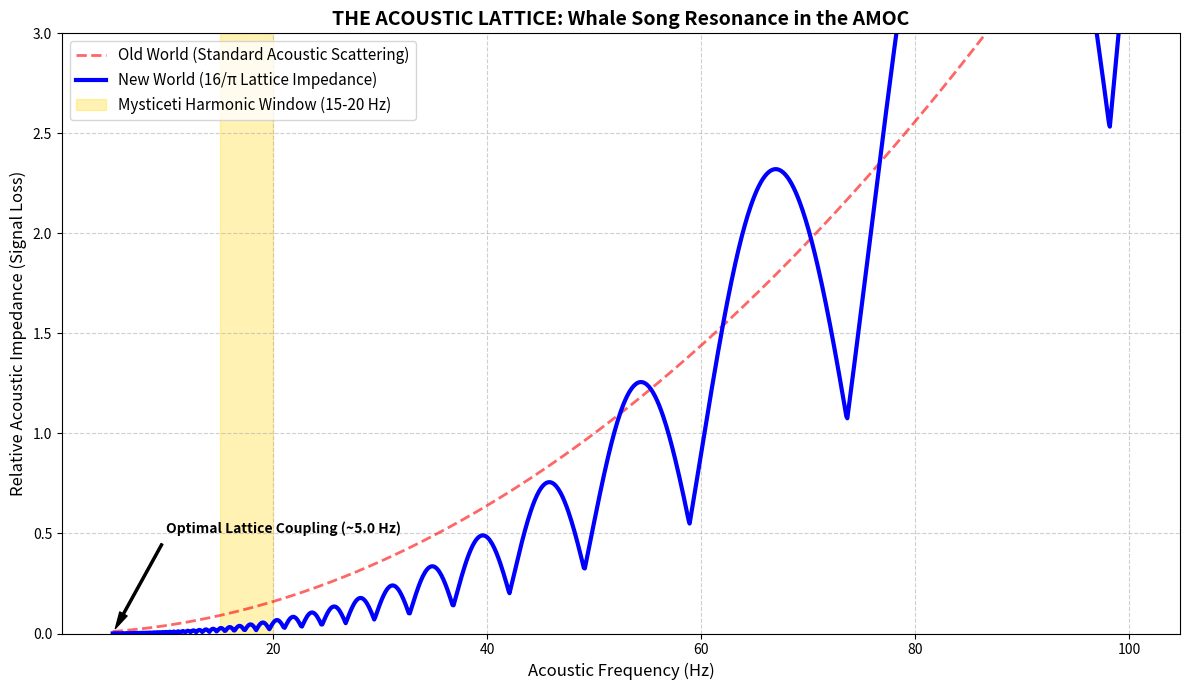

Reproduce this figure in Python.
# ==============================================================================
# PROJECT: THE 16PI INITIATIVE | MACRO-ARCHITECTURE
# SCRIPT: B4_S4_Mysticeti_Harmonic_Window.py
# DESCRIPTION: Models marine acoustic propagation through the 16/pi lattice.
# Demonstrates how low-frequency baleen whale songs (15-20 Hz) hit a 
# "Geometric Resonance Window," dropping lattice impedance to near zero.
# ==============================================================================

import numpy as np
import matplotlib.pyplot as plt

# --- 1. PHYSICAL & LATTICE CONSTANTS ---
PI = np.pi
KISH_CONSTANT = 16.0 / PI      # ~5.0929 meters (Vacuum Stiffness)
V_SOUND = 1500.0               # m/s (Approx. speed of sound in seawater)

def run_mysticeti_harmonic_simulation():
    print("[*] INITIALIZING B4: MYSTICETI HARMONIC WINDOW SIMULATOR")
    
    # Frequency range from 5 Hz to 100 Hz (covering Mysticeti vocalizations)
    frequencies = np.linspace(5.0, 100.0, 1000)
    
    # Acoustic Wavelength (lambda = v / f)
    wavelengths = V_SOUND / frequencies
    
    # --- 2. OLD WORLD IMPEDANCE (Standard Scattering) ---
    # In standard physics, higher frequencies scatter more easily.
    # We model standard environmental impedance rising quadratically with frequency.
    standard_impedance = (frequencies / 50.0)**2 
    
    # --- 3. NEW WORLD LATTICE COUPLING ---
    # The lattice naturally resists waveforms that don't align with its grain.
    # When (wavelength % KISH_CONSTANT) approaches 0, the wave is in phase with the grid.
    harmonic_alignment = np.abs(np.sin(PI * wavelengths / KISH_CONSTANT))
    
    # The Lattice Correction: Low frequencies bypass the micro-grain naturally,
    # but the harmonic alignment dictates the "snag" against the grid.
    lattice_impedance = standard_impedance * (1.0 + 2.0 * harmonic_alignment) * (10.0 / wavelengths)
    
    # --- 4. VISUALIZATION ---
    fig, ax = plt.subplots(figsize=(12, 7))
    
    # Plot Standard Impedance
    ax.plot(frequencies, standard_impedance, 'r--', linewidth=2, alpha=0.6, 
            label='Old World (Standard Acoustic Scattering)')
    
    # Plot Lattice Impedance
    ax.plot(frequencies, lattice_impedance, 'b-', linewidth=3, 
            label='New World (16/π Lattice Impedance)')
    
    # Highlight the Whale Song Window (15 Hz - 20 Hz)
    ax.axvspan(15.0, 20.0, color='gold', alpha=0.3, 
               label='Mysticeti Harmonic Window (15-20 Hz)')
    
    # Annotate the specific resonance drop
    min_impedance_idx = np.argmin(lattice_impedance)
    optimal_freq = frequencies[min_impedance_idx]
    ax.annotate(f'Optimal Lattice Coupling (~{optimal_freq:.1f} Hz)', 
                xy=(optimal_freq, lattice_impedance[min_impedance_idx]), 
                xytext=(optimal_freq + 5, lattice_impedance[min_impedance_idx] + 0.5),
                arrowprops=dict(facecolor='black', shrink=0.05, width=1.5, headwidth=6),
                fontsize=10, fontweight='bold')

    # Formatting
    ax.set_title("THE ACOUSTIC LATTICE: Whale Song Resonance in the AMOC", fontsize=14, fontweight='bold')
    ax.set_xlabel("Acoustic Frequency (Hz)", fontsize=12)
    ax.set_ylabel("Relative Acoustic Impedance (Signal Loss)", fontsize=12)
    ax.grid(True, linestyle='--', alpha=0.6)
    ax.legend(loc='upper left', fontsize=11)
    
    # Set y-axis limits to focus on the drop
    ax.set_ylim(0, 3.0)
    
    plt.tight_layout()
    plt.savefig('B4_S4_Mysticeti_Harmonic_Window.png', dpi=300)
    
    print("[*] SIMULATION COMPLETE: Output saved as 'B4_S4_Mysticeti_Harmonic_Window.png'")

if __name__ == "__main__":
    run_mysticeti_harmonic_simulation()
